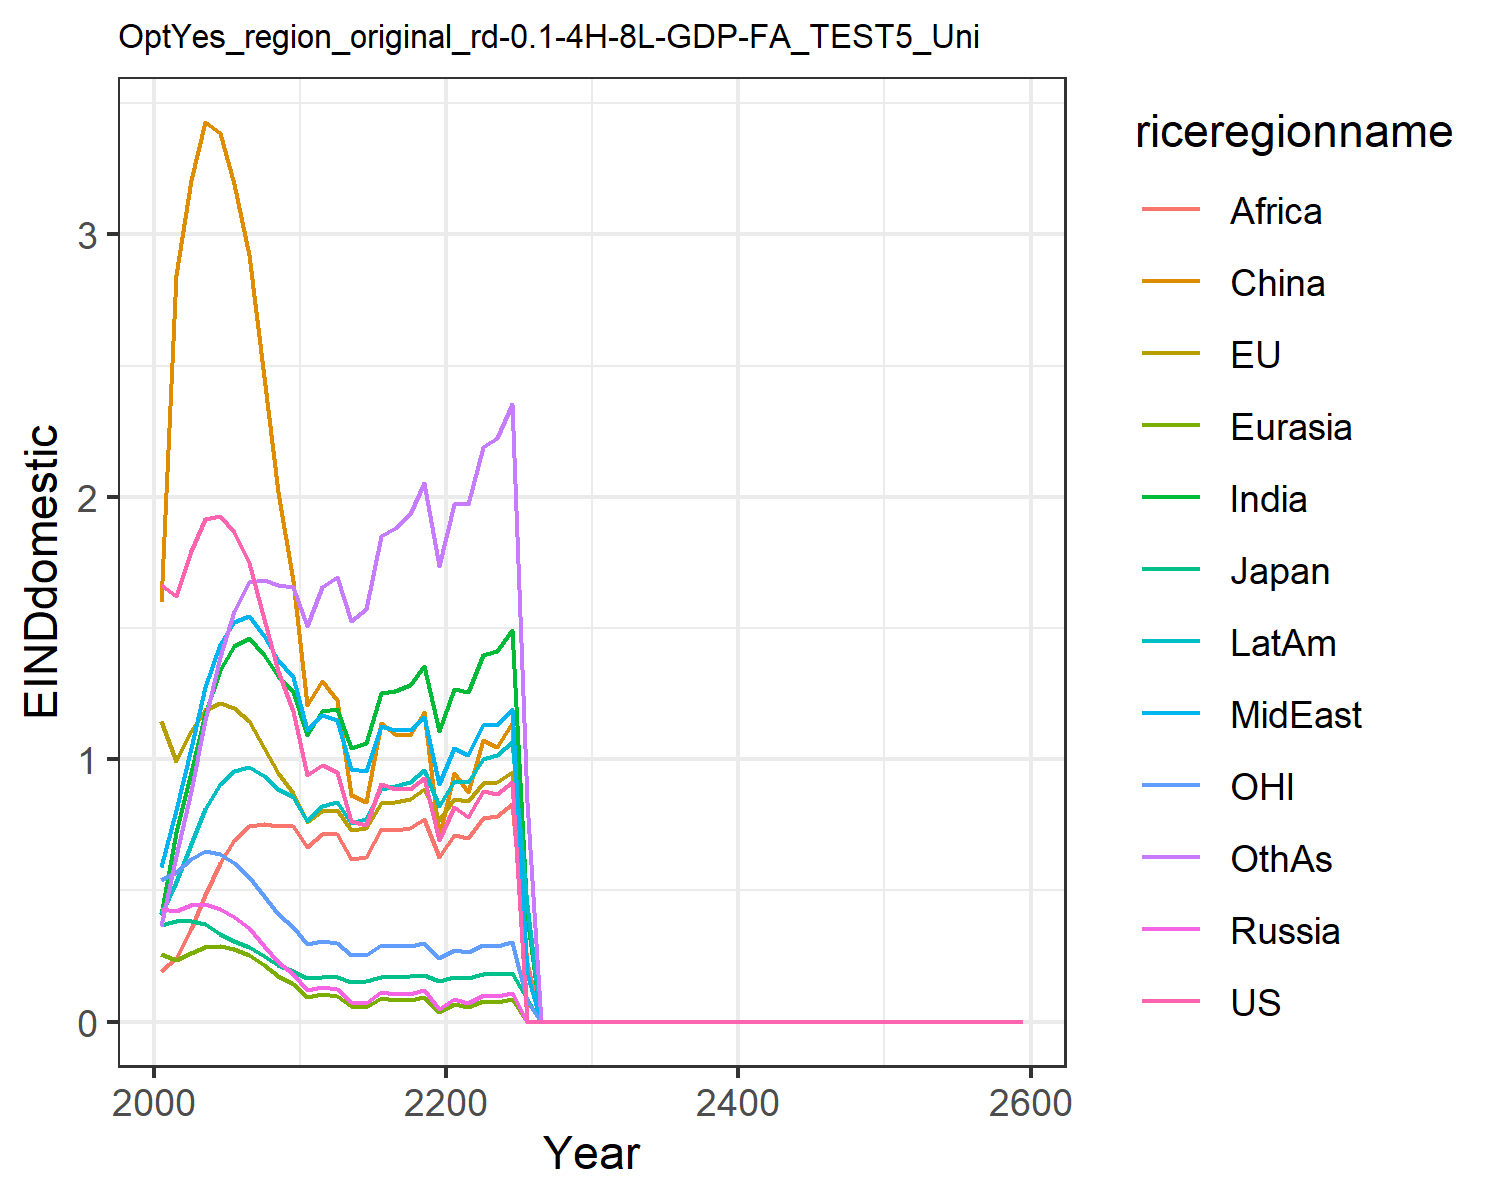

Data behind this chart, as committed beside it:
1.6621334550980102, 1.1460506191660516, 0.3699659257424831, 0.43123618180564005, 0.2566662932747705, 1.6007411280266048, 0.4051515896926559, 0.5896749604345518, 0.19137708401697257, 0.4122723985071479, 0.541778261497279, 0.3639521027378334
1.624, 0.9941, 0.3821, 0.4233, 0.2335, 2.844, 0.723, 0.8073, 0.244, 0.5329, 0.5697, 0.6307
1.793, 1.106, 0.384, 0.4435, 0.2636, 3.208, 0.9518, 1.044, 0.3539, 0.676, 0.62, 0.8786
1.915, 1.189, 0.3721, 0.4493, 0.2855, 3.428, 1.174, 1.275, 0.4821, 0.8122, 0.65, 1.151
1.926, 1.214, 0.3359, 0.429, 0.2873, 3.385, 1.339, 1.439, 0.6041, 0.9044, 0.639, 1.39
1.865, 1.196, 0.3083, 0.3977, 0.2765, 3.193, 1.432, 1.523, 0.6941, 0.9543, 0.6032, 1.566
1.749, 1.147, 0.2838, 0.3568, 0.256, 2.922, 1.463, 1.546, 0.7473, 0.9723, 0.5522, 1.677
1.536, 1.045, 0.2489, 0.2903, 0.2147, 2.455, 1.398, 1.468, 0.7523, 0.9345, 0.4776, 1.683
1.335, 0.9466, 0.2176, 0.2291, 0.1743, 2.018, 1.317, 1.378, 0.7459, 0.8884, 0.4106, 1.663
1.184, 0.8707, 0.1936, 0.1824, 0.1427, 1.68, 1.256, 1.313, 0.7473, 0.8544, 0.3597, 1.658
0.9394, 0.7616, 0.1654, 0.1196, 0.09487, 1.207, 1.094, 1.11, 0.6655, 0.7644, 0.2947, 1.508
0.9796, 0.8019, 0.1717, 0.1315, 0.1045, 1.299, 1.183, 1.168, 0.7159, 0.8204, 0.3059, 1.658
0.9501, 0.8072, 0.1712, 0.1237, 0.09811, 1.227, 1.193, 1.149, 0.7155, 0.8357, 0.2994, 1.694
0.7632, 0.7296, 0.1533, 0.07461, 0.05909, 0.865, 1.044, 0.9619, 0.6213, 0.7563, 0.2547, 1.526
0.7501, 0.7382, 0.1537, 0.07056, 0.05582, 0.8367, 1.062, 0.9553, 0.6269, 0.7721, 0.2524, 1.572
0.906, 0.8341, 0.1722, 0.1128, 0.08909, 1.137, 1.253, 1.128, 0.7342, 0.888, 0.2912, 1.849
0.8854, 0.8374, 0.1715, 0.1071, 0.08443, 1.096, 1.26, 1.11, 0.732, 0.8963, 0.287, 1.882
0.8849, 0.8503, 0.173, 0.1068, 0.08392, 1.094, 1.283, 1.112, 0.7397, 0.9144, 0.2877, 1.936
0.93, 0.887, 0.1794, 0.1193, 0.09348, 1.179, 1.353, 1.16, 0.7735, 0.9591, 0.2995, 2.053
0.6928, 0.7698, 0.1549, 0.04945, 0.03861, 0.704, 1.108, 0.9061, 0.6277, 0.8214, 0.2426, 1.736
0.8175, 0.8494, 0.17, 0.08488, 0.06619, 0.9482, 1.267, 1.043, 0.7117, 0.9178, 0.2739, 1.973
0.7818, 0.8421, 0.1678, 0.07315, 0.05715, 0.8754, 1.255, 1.014, 0.6985, 0.915, 0.2666, 1.973
0.88, 0.9089, 0.1803, 0.1015, 0.07949, 1.073, 1.397, 1.132, 0.7763, 1.002, 0.2918, 2.188
0.8679, 0.9143, 0.1807, 0.09664, 0.07589, 1.048, 1.412, 1.13, 0.7841, 1.015, 0.2903, 2.225
0.9126, 0.9515, 0.1874, 0.1091, 0.08586, 1.138, 1.493, 1.19, 0.8295, 1.066, 0.3027, 2.355
0.0, 0.4434, 0.08703, 0.0, 0.0, 0.0, 0.4037, 0.1873, 0.2243, 0.4454, 0.08076, 0.8355
0.0, 3.1484246920660716e-12, 6.162750886280718e-13, 0.0, 0.0, 0.0, 0.0, 0.0, 0.0, 0.0, 0.0, 0.0
0.0, 1.0921237555796919e-10, 2.1324042214127373e-11, 0.0, 0.0, 0.0, 0.0, 0.0, 0.0, 0.0, 0.0, 0.0
0.0, 3.0989990611794044e-12, 6.037498373907186e-13, 0.0, 0.0, 0.0, 0.0, 0.0, 0.0, 0.0, 0.0, 0.0
0.0, 1.744744981404565e-12, 3.3924408623322476e-13, 0.0, 0.0, 0.0, 0.0, 0.0, 0.0, 0.0, 0.0, 0.0
0.0, 6.06250009409569e-12, 1.176763254607724e-12, 0.0, 0.0, 0.0, 0.0, 0.0, 0.0, 0.0, 0.0, 0.0
0.0, 2.627576595602533e-6, 5.092787659772027e-7, 0.0, 0.0, 0.0, 0.0, 0.0, 0.0, 0.0, 0.0, 0.0
0.0, 3.277978238712193e-12, 6.345268620186263e-13, 0.0, 0.0, 0.0, 0.0, 0.0, 0.0, 0.0, 0.0, 0.0
0.0, 1.2194768691065676e-11, 2.3579317026727046e-12, 0.0, 0.0, 0.0, 0.0, 0.0, 0.0, 0.0, 0.0, 0.0
0.0, 1.8280421323074338e-10, 3.531180031784205e-11, 0.0, 0.0, 0.0, 0.0, 0.0, 0.0, 0.0, 0.0, 0.0
0.0, 1.2442696595845799e-11, 2.4014856122270203e-12, 0.0, 0.0, 0.0, 0.0, 0.0, 0.0, 0.0, 0.0, 0.0
0.0, 6.862036382322013e-12, 1.3234284894737354e-12, 0.0, 0.0, 0.0, 0.0, 0.0, 0.0, 0.0, 0.0, 0.0
0.0, 1.1948031600292173e-11, 2.302878233958841e-12, 0.0, 0.0, 0.0, 0.0, 0.0, 0.0, 0.0, 0.0, 0.0
0.0, 1.9237891179994046e-12, 3.7059530821188806e-13, 0.0, 0.0, 0.0, 0.0, 0.0, 0.0, 0.0, 0.0, 0.0
0.0, 5.838294524311425e-11, 1.1241725260317205e-11, 0.0, 0.0, 0.0, 0.0, 0.0, 0.0, 0.0, 0.0, 0.0
0.0, 3.1633770773459122e-12, 6.088853168788008e-13, 0.0, 0.0, 0.0, 0.0, 0.0, 0.0, 0.0, 0.0, 0.0
0.0, 0.0, 0.0, 0.0, 0.0, 0.0, 0.0, 0.0, 0.0, 0.0, 0.0, 0.0
0.0, 0.0, 0.0, 0.0, 0.0, 0.0, 0.0, 0.0, 0.0, 0.0, 0.0, 0.0
0.0, 0.0, 0.0, 0.0, 0.0, 0.0, 0.0, 0.0, 0.0, 0.0, 0.0, 0.0
0.0, 0.0, 0.0, 0.0, 0.0, 0.0, 0.0, 0.0, 0.0, 0.0, 0.0, 0.0
0.0, 0.0, 0.0, 0.0, 0.0, 0.0, 0.0, 0.0, 0.0, 0.0, 0.0, 0.0
0.0, 0.0, 0.0, 0.0, 0.0, 0.0, 0.0, 0.0, 0.0, 0.0, 0.0, 0.0
0.0, 0.0, 0.0, 0.0, 0.0, 0.0, 0.0, 0.0, 0.0, 0.0, 0.0, 0.0
0.0, 0.0, 0.0, 0.0, 0.0, 0.0, 0.0, 0.0, 0.0, 0.0, 0.0, 0.0
0.0, 0.0, 0.0, 0.0, 0.0, 0.0, 0.0, 0.0, 0.0, 0.0, 0.0, 0.0
0.0, 0.0, 0.0, 0.0, 0.0, 0.0, 0.0, 0.0, 0.0, 0.0, 0.0, 0.0
0.0, 0.0, 0.0, 0.0, 0.0, 0.0, 0.0, 0.0, 0.0, 0.0, 0.0, 0.0
0.0, 0.0, 0.0, 0.0, 0.0, 0.0, 0.0, 0.0, 0.0, 0.0, 0.0, 0.0
0.0, 0.0, 0.0, 0.0, 0.0, 0.0, 0.0, 0.0, 0.0, 0.0, 0.0, 0.0
0.0, 0.0, 0.0, 0.0, 0.0, 0.0, 0.0, 0.0, 0.0, 0.0, 0.0, 0.0
0.0, 0.0, 0.0, 0.0, 0.0, 0.0, 0.0, 0.0, 0.0, 0.0, 0.0, 0.0
0.0, 0.0, 0.0, 0.0, 0.0, 0.0, 0.0, 0.0, 0.0, 0.0, 0.0, 0.0
0.0, 0.0, 0.0, 0.0, 0.0, 0.0, 0.0, 0.0, 0.0, 0.0, 0.0, 0.0
0.0, 0.0, 0.0, 0.0, 0.0, 0.0, 0.0, 0.0, 0.0, 0.0, 0.0, 0.0
0.0, 0.0, 0.0, 0.0, 0.0, 0.0, 0.0, 0.0, 0.0, 0.0, 0.0, 0.0
